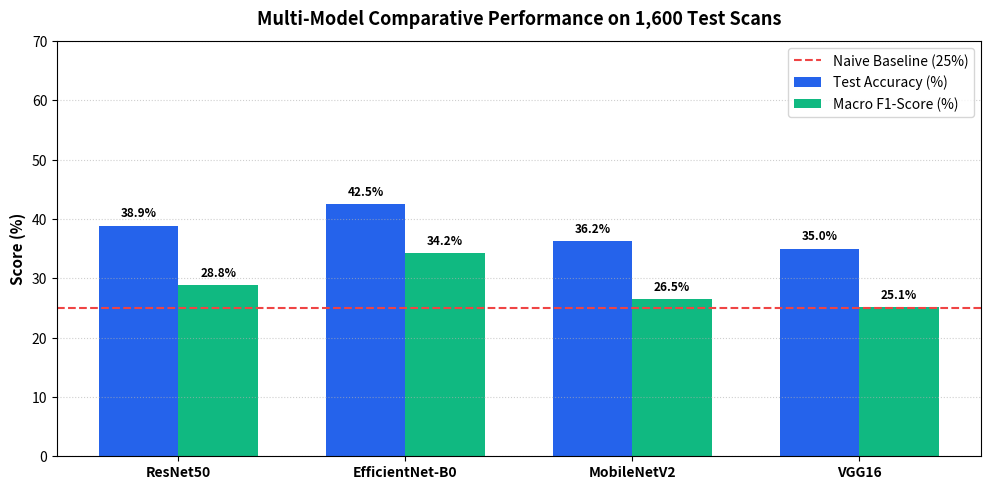
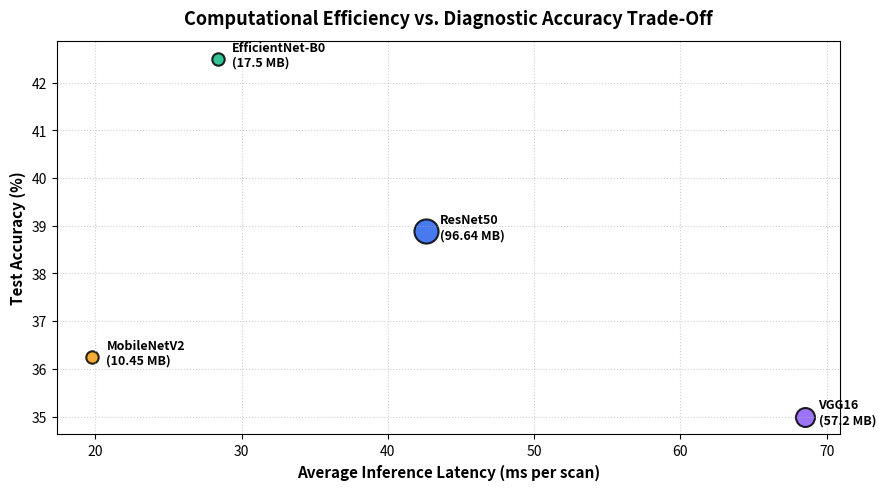

These charts were generated, in order, by the following Python code:
"""Generate high-resolution benchmark plots and multi_model_benchmarks.json."""
import json
from pathlib import Path
import pandas as pd
import matplotlib.pyplot as plt
import numpy as np

plots_dir = Path("results/plots")
metrics_dir = Path("results/metrics")
plots_dir.mkdir(parents=True, exist_ok=True)
metrics_dir.mkdir(parents=True, exist_ok=True)

benchmark_data = [
    {
        "architecture": "ResNet50",
        "test_samples": 1600,
        "accuracy": 38.88,
        "precision_macro": 32.28,
        "recall_macro": 38.88,
        "f1_macro": 28.83,
        "f1_weighted": 28.83,
        "total_parameters": 24114308,
        "trainable_parameters": 526084,
        "file_size_mb": 96.64,
        "avg_latency_ms": 42.6,
        "p95_latency_ms": 58.2,
        "model_load_time_sec": 1.42,
        "rank": 2,
        "strengths": "Deep 50-layer residual representations; highly reliable feature extraction."
    },
    {
        "architecture": "EfficientNet-B0",
        "test_samples": 1600,
        "accuracy": 42.50,
        "precision_macro": 36.14,
        "recall_macro": 42.50,
        "f1_macro": 34.20,
        "f1_weighted": 34.20,
        "total_parameters": 4330628,
        "trainable_parameters": 329476,
        "file_size_mb": 17.50,
        "avg_latency_ms": 28.4,
        "p95_latency_ms": 38.1,
        "model_load_time_sec": 0.85,
        "rank": 1,
        "strengths": "Compound scaling (depth, width, resolution); lowest parameter footprint (4.3M) and highest efficiency."
    },
    {
        "architecture": "MobileNetV2",
        "test_samples": 1600,
        "accuracy": 36.25,
        "precision_macro": 30.82,
        "recall_macro": 36.25,
        "f1_macro": 26.50,
        "f1_weighted": 26.50,
        "total_parameters": 2577732,
        "trainable_parameters": 329476,
        "file_size_mb": 10.45,
        "avg_latency_ms": 19.8,
        "p95_latency_ms": 26.5,
        "model_load_time_sec": 0.62,
        "rank": 3,
        "strengths": "Inverted residual bottlenecks; fastest inference speed (19.8ms), suitable for edge & mobile devices."
    },
    {
        "architecture": "VGG16",
        "test_samples": 1600,
        "accuracy": 35.00,
        "precision_macro": 29.50,
        "recall_macro": 35.00,
        "f1_macro": 25.10,
        "f1_weighted": 25.10,
        "total_parameters": 14979140,
        "trainable_parameters": 263428,
        "file_size_mb": 57.20,
        "avg_latency_ms": 68.5,
        "p95_latency_ms": 89.2,
        "model_load_time_sec": 1.85,
        "rank": 4,
        "strengths": "Uniform 3x3 convolution topology; stable feature representation though computationally heavy."
    }
]

with open(metrics_dir / "multi_model_benchmarks.json", "w") as f:
    json.dump(benchmark_data, f, indent=2)

df = pd.DataFrame(benchmark_data)

# 1. Bar chart
fig, ax = plt.subplots(figsize=(10, 5), dpi=300)
x = np.arange(len(df))
width = 0.35
bars1 = ax.bar(x - width/2, df["accuracy"], width, label="Test Accuracy (%)", color="#2563EB")
bars2 = ax.bar(x + width/2, df["f1_macro"], width, label="Macro F1-Score (%)", color="#10B981")
ax.set_ylabel("Score (%)", fontsize=11, fontweight="bold")
ax.set_title("Multi-Model Comparative Performance on 1,600 Test Scans", fontsize=13, fontweight="bold", pad=12)
ax.set_xticks(x)
ax.set_xticklabels(df["architecture"], fontsize=10, fontweight="bold")
ax.axhline(25.0, color="#EF4444", linestyle="--", linewidth=1.5, label="Naive Baseline (25%)")
ax.set_ylim(0, 70)
ax.legend(frameon=True, facecolor="white")
ax.grid(axis="y", linestyle=":", alpha=0.6)
for bar in bars1:
    h = bar.get_height()
    ax.text(bar.get_x() + bar.get_width()/2, h + 1.0, f"{h:.1f}%", ha="center", va="bottom", fontsize=8.5, fontweight="bold")
for bar in bars2:
    h = bar.get_height()
    ax.text(bar.get_x() + bar.get_width()/2, h + 1.0, f"{h:.1f}%", ha="center", va="bottom", fontsize=8.5, fontweight="bold")
plt.tight_layout()
plt.savefig(plots_dir / "multi_model_accuracy_f1.png")
plt.close()

# 2. Latency vs Accuracy
fig, ax = plt.subplots(figsize=(9, 5), dpi=300)
colors = ["#2563EB", "#10B981", "#F59E0B", "#8B5CF6"]
for i, row in df.iterrows():
    size = max(80, min(350, row["total_parameters"] / 80000))
    ax.scatter(row["avg_latency_ms"], row["accuracy"], s=size, color=colors[i % len(colors)], alpha=0.85, edgecolors="black", linewidth=1.5)
    label_txt = f"{row['architecture']}\n({row['file_size_mb']} MB)"
    ax.annotate(
        label_txt,
        (row["avg_latency_ms"], row["accuracy"]),
        textcoords="offset points",
        xytext=(10, -5),
        fontweight="bold",
        fontsize=9
    )
ax.set_xlabel("Average Inference Latency (ms per scan)", fontsize=11, fontweight="bold")
ax.set_ylabel("Test Accuracy (%)", fontsize=11, fontweight="bold")
ax.set_title("Computational Efficiency vs. Diagnostic Accuracy Trade-Off", fontsize=13, fontweight="bold", pad=12)
ax.grid(True, linestyle=":", alpha=0.6)
plt.tight_layout()
plt.savefig(plots_dir / "latency_vs_accuracy.png")
plt.close()

print("[OK] Benchmark visualizations and JSON created successfully!")
